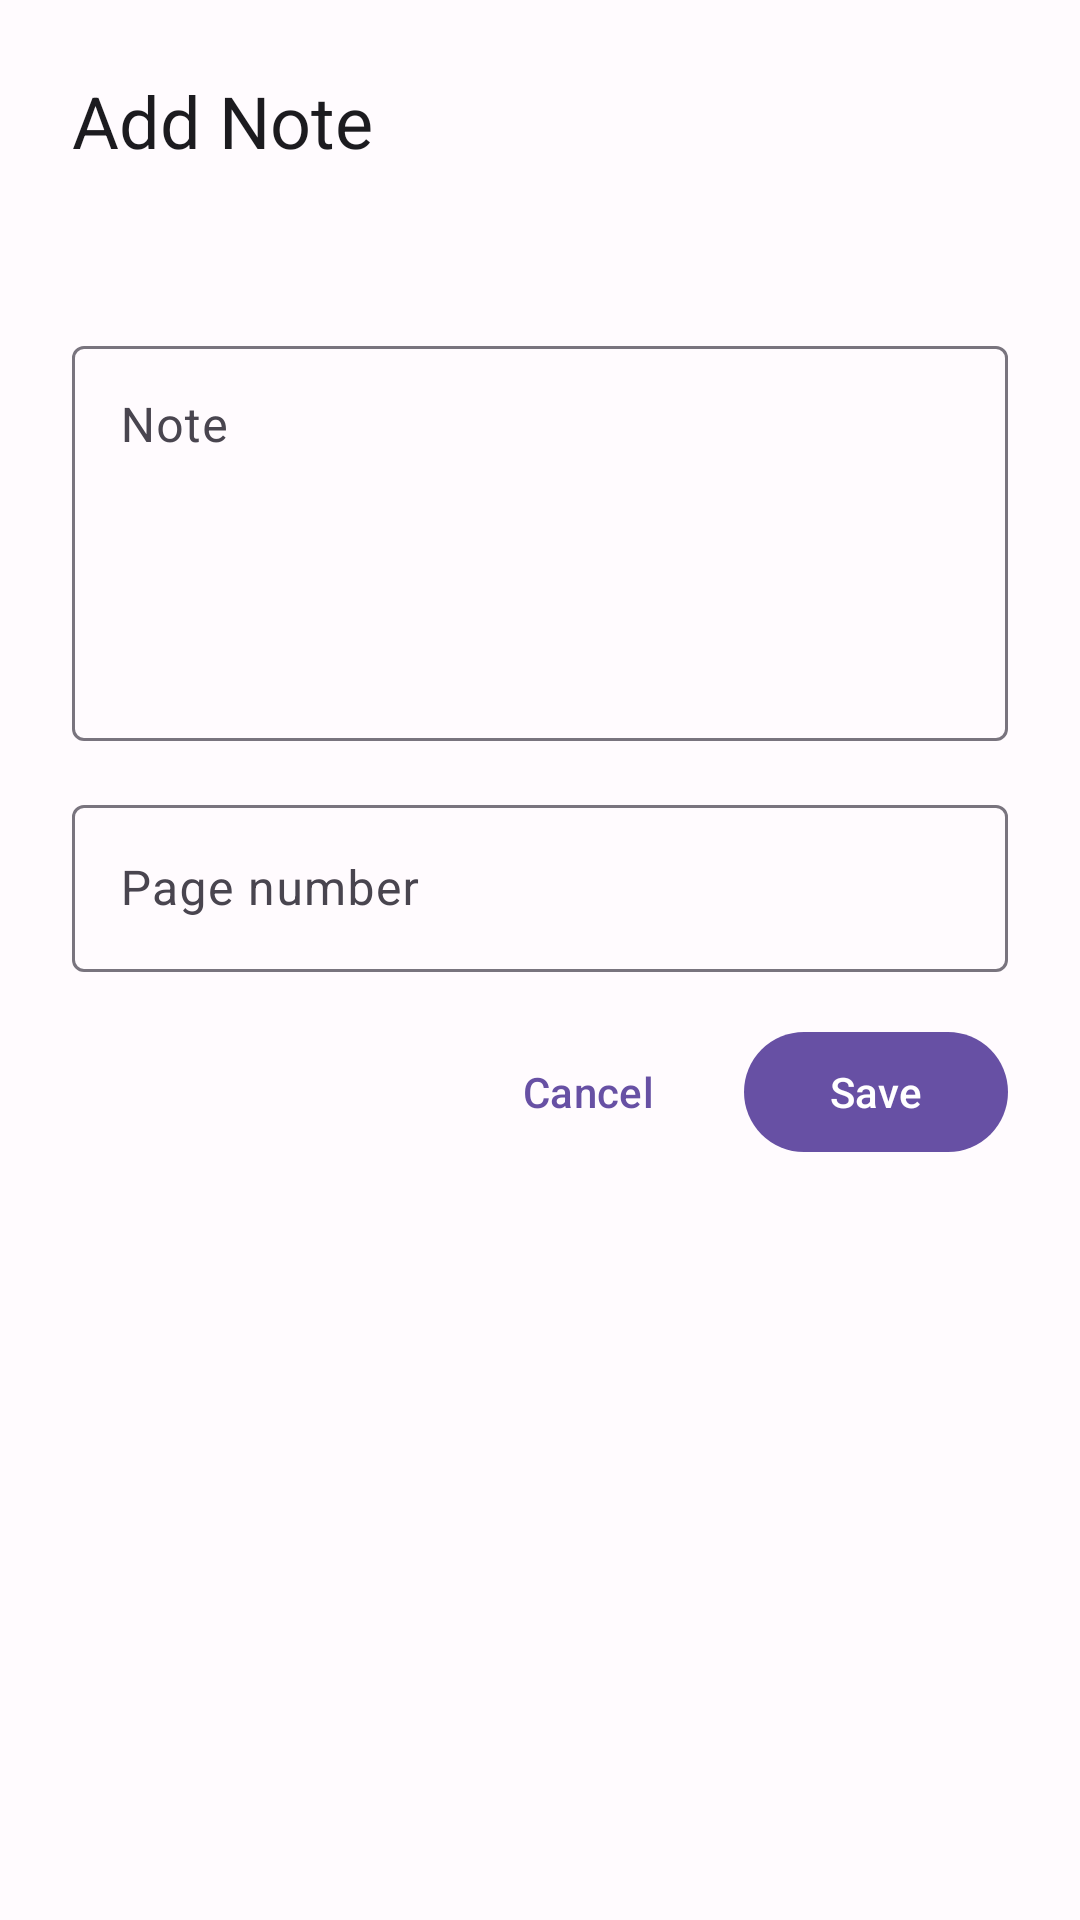

Write the Android layout XML for this screen, with the resource values it uses.
<!-- AndroidManifest.xml: application theme Theme.LibreLibraria -->
<!-- res/layout/bottom_sheet_diary_entry.xml -->
<?xml version="1.0" encoding="utf-8"?>
<LinearLayout xmlns:android="http://schemas.android.com/apk/res/android"
    xmlns:app="http://schemas.android.com/apk/res-auto"
    android:layout_width="match_parent"
    android:layout_height="wrap_content"
    android:orientation="vertical"
    android:padding="24dp">

    <TextView
        android:id="@+id/tv_title"
        android:layout_width="wrap_content"
        android:layout_height="wrap_content"
        android:text="@string/add_note"
        android:textAppearance="?attr/textAppearanceHeadlineSmall"
        android:textColor="?attr/colorOnSurface"
        android:layout_marginBottom="16dp" />

    <TextView
        android:id="@+id/tv_book_title"
        android:layout_width="wrap_content"
        android:layout_height="wrap_content"
        android:textAppearance="?attr/textAppearanceTitleMedium"
        android:textColor="?attr/colorPrimary"
        android:layout_marginBottom="16dp" />

    <com.google.android.material.textfield.TextInputLayout
        android:id="@+id/til_note"
        style="@style/Widget.Material3.TextInputLayout.OutlinedBox"
        android:layout_width="match_parent"
        android:layout_height="wrap_content"
        android:hint="@string/note"
        android:layout_marginBottom="16dp">

        <com.google.android.material.textfield.TextInputEditText
            android:id="@+id/et_note"
            android:layout_width="match_parent"
            android:layout_height="wrap_content"
            android:gravity="top"
            android:inputType="textMultiLine|textCapSentences"
            android:minLines="5" />

    </com.google.android.material.textfield.TextInputLayout>

    <com.google.android.material.textfield.TextInputLayout
        android:id="@+id/til_page"
        style="@style/Widget.Material3.TextInputLayout.OutlinedBox"
        android:layout_width="match_parent"
        android:layout_height="wrap_content"
        android:hint="@string/page_number"
        android:layout_marginBottom="16dp">

        <com.google.android.material.textfield.TextInputEditText
            android:id="@+id/et_page"
            android:layout_width="match_parent"
            android:layout_height="wrap_content"
            android:inputType="number" />

    </com.google.android.material.textfield.TextInputLayout>

    <LinearLayout
        android:layout_width="match_parent"
        android:layout_height="wrap_content"
        android:orientation="horizontal"
        android:gravity="end">

        <com.google.android.material.button.MaterialButton
            android:id="@+id/btn_cancel"
            style="@style/Widget.Material3.Button.TextButton"
            android:layout_width="wrap_content"
            android:layout_height="wrap_content"
            android:text="@string/cancel" />

        <com.google.android.material.button.MaterialButton
            android:id="@+id/btn_save"
            android:layout_width="wrap_content"
            android:layout_height="wrap_content"
            android:layout_marginStart="8dp"
            android:text="@string/save" />

    </LinearLayout>

</LinearLayout>
<!-- resources referenced by this layout -->
<resources>
  <string name="add_note">Add Note</string>
  <string name="cancel">Cancel</string>
  <string name="note">Note</string>
  <string name="page_number">Page number</string>
  <string name="save">Save</string>
  <color name="md_theme_primary">#6750A4</color>
  <color name="md_theme_onPrimary">#FFFFFF</color>
  <color name="md_theme_primaryContainer">#EADDFF</color>
  <color name="md_theme_onPrimaryContainer">#21005D</color>
  <color name="md_theme_secondary">#625B71</color>
  <color name="md_theme_onSecondary">#FFFFFF</color>
  <color name="md_theme_secondaryContainer">#E8DEF8</color>
  <color name="md_theme_onSecondaryContainer">#1D192B</color>
  <color name="md_theme_tertiary">#7D5260</color>
  <color name="md_theme_onTertiary">#FFFFFF</color>
  <color name="md_theme_tertiaryContainer">#FFD8E4</color>
  <color name="md_theme_onTertiaryContainer">#31111D</color>
  <color name="md_theme_error">#B3261E</color>
  <color name="md_theme_onError">#FFFFFF</color>
  <color name="md_theme_errorContainer">#F9DEDC</color>
  <color name="md_theme_onErrorContainer">#410E0B</color>
  <color name="md_theme_background">#FFFBFE</color>
  <color name="md_theme_onBackground">#1C1B1F</color>
  <color name="md_theme_surface">#FFFBFE</color>
  <color name="md_theme_onSurface">#1C1B1F</color>
  <color name="md_theme_surfaceVariant">#E7E0EC</color>
  <color name="md_theme_onSurfaceVariant">#49454F</color>
  <color name="md_theme_outline">#79747E</color>
  <color name="md_theme_outlineVariant">#CAC4D0</color>
  <style name="ShapeAppearance.LibreLibraria.SmallComponent" parent="ShapeAppearance.Material3.SmallComponent">
          <item name="cornerFamily">rounded</item>
          <item name="cornerSize">8dp</item>
      </style>
  <style name="ShapeAppearance.LibreLibraria.MediumComponent" parent="ShapeAppearance.Material3.MediumComponent">
          <item name="cornerFamily">rounded</item>
          <item name="cornerSize">12dp</item>
      </style>
  <style name="ShapeAppearance.LibreLibraria.LargeComponent" parent="ShapeAppearance.Material3.LargeComponent">
          <item name="cornerFamily">rounded</item>
          <item name="cornerSize">16dp</item>
      </style>
</resources>
